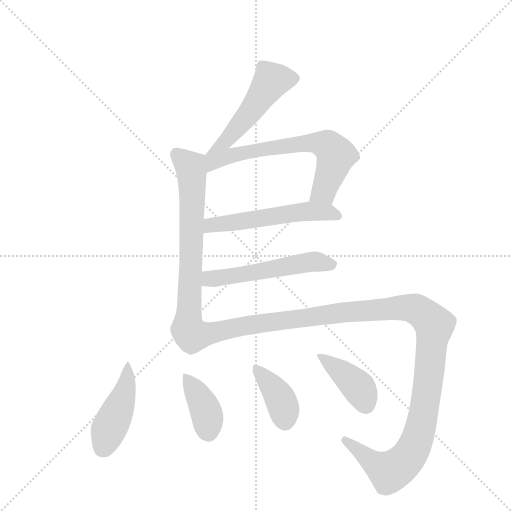
t = 0.00 s
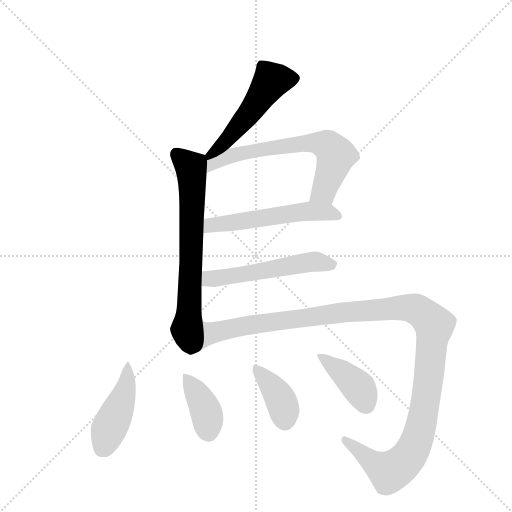
t = 1.60 s
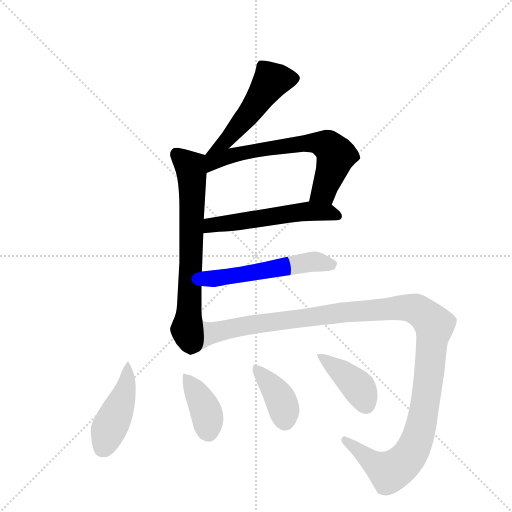
t = 3.20 s
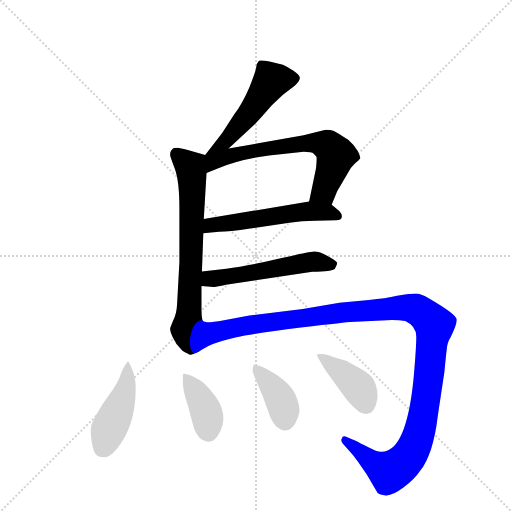
t = 4.80 s
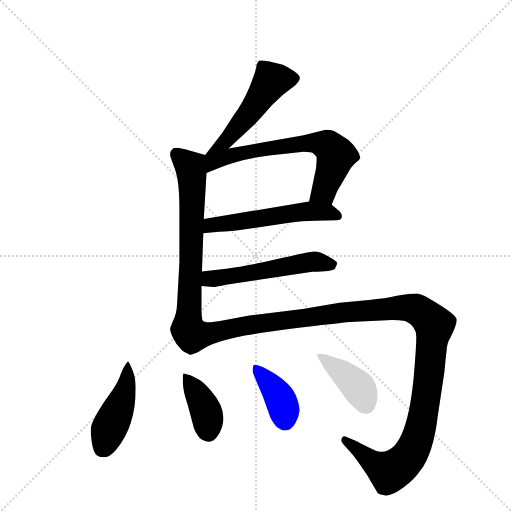
t = 6.39 s
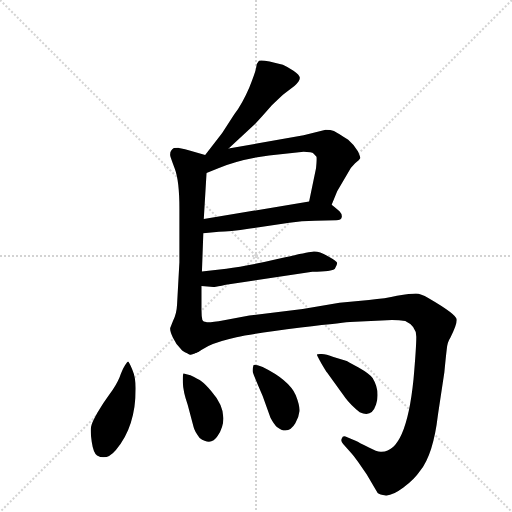
t = 7.99 s

The animated SVG that drew these frames (rendered in a browser with its animation timeline set to each time). Animation: 10 CSS @keyframes rules; one cycle of 7.99 s.

<svg version="1.1" viewBox="0 0 1024 1024" xmlns="http://www.w3.org/2000/svg">
  <g stroke="lightgray" stroke-dasharray="1,1" stroke-width="1" transform="scale(4, 4)">
    <line x1="0" y1="0" x2="256" y2="256"></line>
    <line x1="256" y1="0" x2="0" y2="256"></line>
    <line x1="128" y1="0" x2="128" y2="256"></line>
    <line x1="0" y1="128" x2="256" y2="128"></line>
  </g>
  <g transform="scale(0.92, -0.92) translate(60, -900)">
    <style type="text/css">
      
        @keyframes keyframes0 {
          from {
            stroke: blue;
            stroke-dashoffset: 519;
            stroke-width: 128;
          }
          63% {
            animation-timing-function: step-end;
            stroke: blue;
            stroke-dashoffset: 0;
            stroke-width: 128;
          }
          to {
            stroke: black;
            stroke-width: 1024;
          }
        }
        #make-me-a-hanzi-animation-0 {
          animation: keyframes0 0.67236328125s both;
          animation-delay: 0s;
          animation-timing-function: linear;
        }
      
        @keyframes keyframes1 {
          from {
            stroke: blue;
            stroke-dashoffset: 704;
            stroke-width: 128;
          }
          70% {
            animation-timing-function: step-end;
            stroke: blue;
            stroke-dashoffset: 0;
            stroke-width: 128;
          }
          to {
            stroke: black;
            stroke-width: 1024;
          }
        }
        #make-me-a-hanzi-animation-1 {
          animation: keyframes1 0.8229166666666666s both;
          animation-delay: 0.67236328125s;
          animation-timing-function: linear;
        }
      
        @keyframes keyframes2 {
          from {
            stroke: blue;
            stroke-dashoffset: 670;
            stroke-width: 128;
          }
          69% {
            animation-timing-function: step-end;
            stroke: blue;
            stroke-dashoffset: 0;
            stroke-width: 128;
          }
          to {
            stroke: black;
            stroke-width: 1024;
          }
        }
        #make-me-a-hanzi-animation-2 {
          animation: keyframes2 0.7952473958333334s both;
          animation-delay: 1.4952799479166665s;
          animation-timing-function: linear;
        }
      
        @keyframes keyframes3 {
          from {
            stroke: blue;
            stroke-dashoffset: 548;
            stroke-width: 128;
          }
          64% {
            animation-timing-function: step-end;
            stroke: blue;
            stroke-dashoffset: 0;
            stroke-width: 128;
          }
          to {
            stroke: black;
            stroke-width: 1024;
          }
        }
        #make-me-a-hanzi-animation-3 {
          animation: keyframes3 0.6959635416666666s both;
          animation-delay: 2.29052734375s;
          animation-timing-function: linear;
        }
      
        @keyframes keyframes4 {
          from {
            stroke: blue;
            stroke-dashoffset: 544;
            stroke-width: 128;
          }
          64% {
            animation-timing-function: step-end;
            stroke: blue;
            stroke-dashoffset: 0;
            stroke-width: 128;
          }
          to {
            stroke: black;
            stroke-width: 1024;
          }
        }
        #make-me-a-hanzi-animation-4 {
          animation: keyframes4 0.6927083333333334s both;
          animation-delay: 2.9864908854166665s;
          animation-timing-function: linear;
        }
      
        @keyframes keyframes5 {
          from {
            stroke: blue;
            stroke-dashoffset: 1268;
            stroke-width: 128;
          }
          80% {
            animation-timing-function: step-end;
            stroke: blue;
            stroke-dashoffset: 0;
            stroke-width: 128;
          }
          to {
            stroke: black;
            stroke-width: 1024;
          }
        }
        #make-me-a-hanzi-animation-5 {
          animation: keyframes5 1.2819010416666667s both;
          animation-delay: 3.67919921875s;
          animation-timing-function: linear;
        }
      
        @keyframes keyframes6 {
          from {
            stroke: blue;
            stroke-dashoffset: 448;
            stroke-width: 128;
          }
          59% {
            animation-timing-function: step-end;
            stroke: blue;
            stroke-dashoffset: 0;
            stroke-width: 128;
          }
          to {
            stroke: black;
            stroke-width: 1024;
          }
        }
        #make-me-a-hanzi-animation-6 {
          animation: keyframes6 0.6145833333333334s both;
          animation-delay: 4.961100260416667s;
          animation-timing-function: linear;
        }
      
        @keyframes keyframes7 {
          from {
            stroke: blue;
            stroke-dashoffset: 389;
            stroke-width: 128;
          }
          56% {
            animation-timing-function: step-end;
            stroke: blue;
            stroke-dashoffset: 0;
            stroke-width: 128;
          }
          to {
            stroke: black;
            stroke-width: 1024;
          }
        }
        #make-me-a-hanzi-animation-7 {
          animation: keyframes7 0.5665690104166666s both;
          animation-delay: 5.57568359375s;
          animation-timing-function: linear;
        }
      
        @keyframes keyframes8 {
          from {
            stroke: blue;
            stroke-dashoffset: 390;
            stroke-width: 128;
          }
          56% {
            animation-timing-function: step-end;
            stroke: blue;
            stroke-dashoffset: 0;
            stroke-width: 128;
          }
          to {
            stroke: black;
            stroke-width: 1024;
          }
        }
        #make-me-a-hanzi-animation-8 {
          animation: keyframes8 0.5673828125s both;
          animation-delay: 6.142252604166667s;
          animation-timing-function: linear;
        }
      
        @keyframes keyframes9 {
          from {
            stroke: blue;
            stroke-dashoffset: 406;
            stroke-width: 128;
          }
          57% {
            animation-timing-function: step-end;
            stroke: blue;
            stroke-dashoffset: 0;
            stroke-width: 128;
          }
          to {
            stroke: black;
            stroke-width: 1024;
          }
        }
        #make-me-a-hanzi-animation-9 {
          animation: keyframes9 0.5804036458333334s both;
          animation-delay: 6.709635416666667s;
          animation-timing-function: linear;
        }
      
    </style>
    
      <path d="M 437 577 L 495 631 Q 503 639 531 671 Q 552 692 560 698 L 580 713 Q 592 724 592 731 Q 591 737 578 746 Q 564 755 555 759 Q 512 771 503 768 Q 498 763 497 754 Q 496 745 482 710 Q 467 675 449 651 L 423 611 L 386 563 C 368 539 415 557 437 577 Z" fill="lightgray"></path>
    
      <path d="M 386 563 L 352 573 Q 344 575 329 578 L 328 579 Q 320 579 318 578 Q 309 573 310 562 Q 310 560 320 533 Q 330 506 330 447 L 330 330 L 325 239 Q 324 217 316 202 L 310 187 Q 309 180 316 166 Q 322 152 336 138 Q 349 130 353 129 Q 357 128 369 134 C 388 141 384 174 380 204 Q 378 212 378 227 L 378 278 L 379 310 L 382 393 L 383 424 L 389 524 C 391 554 391 561 386 563 Z" fill="lightgray"></path>
    
      <path d="M 600 606 L 437 577 C 364 564 338 503 389 524 L 416 535 Q 474 559 560 566 L 600 570 Q 618 570 622 566 Q 626 562 628 559 Q 629 555 627 534 L 612 462 C 606 433 650 427 661 455 L 673 484 L 695 522 Q 702 536 712 545 Q 722 553 723 556 Q 724 558 718 571 Q 711 584 697 596 Q 673 611 666 615 Q 659 618 648 618 L 600 606 Z" fill="lightgray"></path>
    
      <path d="M 382 393 L 416 396 Q 438 396 484 403 L 569 416 Q 596 420 625 420 L 671 421 Q 682 421 683 428 Q 684 435 678 441 Q 671 447 661 455 C 646 468 642 467 612 462 L 383 424 C 353 419 352 390 382 393 Z" fill="lightgray"></path>
    
      <path d="M 378 278 L 405 276 Q 408 276 431 281 L 619 309 Q 662 310 668 316 Q 673 324 673 328 Q 673 332 653 343 Q 633 354 622 353 Q 610 352 543 337 Q 475 321 432 316 L 379 310 C 349 307 348 280 378 278 Z" fill="lightgray"></path>
    
      <path d="M 369 134 L 393 148 Q 417 159 454 167 Q 490 175 594 188 Q 697 200 701 200 L 781 204 Q 804 205 821 202 Q 845 191 845 168 Q 845 145 839 76 Q 823 -82 770 -82 Q 762 -84 742 -73 Q 721 -62 713 -58 L 691 -49 Q 685 -47 683 -53 Q 680 -59 686 -65 L 701 -82 Q 707 -88 719 -105 L 737 -131 L 761 -172 Q 765 -176 779 -177 Q 793 -178 817 -160 Q 841 -142 853 -124 Q 882 -88 892 -2 L 906 91 Q 909 122 911 139 Q 912 156 919 166 Q 933 194 933 205 Q 933 216 871 252 Q 855 262 844 262 Q 833 262 803 257 Q 779 251 742 248 L 678 242 L 598 228 L 482 214 L 427 204 Q 393 198 388 200 Q 382 201 380 204 C 350 207 343 119 369 134 Z" fill="lightgray"></path>
    
      <path d="M 200 80 Q 193 63 178.5 43.5 Q 164 24 152 3 Q 140 -18 138 -27.5 Q 136 -37 139.5 -61 Q 143 -85 151 -90 Q 172 -102 192 -78 Q 235 -28 235 56 Q 235 80 227.5 97 Q 220 114 218.5 114 Q 217 114 211.5 105.5 Q 206 97 200 80 Z" fill="lightgray"></path>
    
      <path d="M 339 88 Q 337 87 337.5 68 Q 338 49 348 20 L 361 -29 Q 363 -38 374 -52 Q 399 -70 413 -48 Q 444 -1 399 50 Q 386 65 378.5 70.5 Q 371 76 354 84 L 339 88 Z" fill="lightgray"></path>
    
      <path d="M 511 102 Q 492 109 491 106 Q 488 96 490 89.5 Q 492 83 511 39 L 528 -8 Q 536 -23 542 -28 Q 566 -47 582 -20 Q 590 -6 591 6 Q 592 18 583 41 Q 568 74 511 102 Z" fill="lightgray"></path>
    
      <path d="M 750 78 Q 744 87 719.5 101 Q 695 115 692 116 L 665 124 Q 649 130 639.5 130.5 Q 630 131 629 129.5 Q 628 128 639 109.5 Q 650 91 651 90 L 691 35 Q 702 20 722 4 Q 748 -9 757.5 20.5 Q 767 50 750 78 Z" fill="lightgray"></path>
    
    
      <clipPath id="make-me-a-hanzi-clip-0">
        <path d="M 437 577 L 495 631 Q 503 639 531 671 Q 552 692 560 698 L 580 713 Q 592 724 592 731 Q 591 737 578 746 Q 564 755 555 759 Q 512 771 503 768 Q 498 763 497 754 Q 496 745 482 710 Q 467 675 449 651 L 423 611 L 386 563 C 368 539 415 557 437 577 Z"></path>
      </clipPath>
      <path clip-path="url(#make-me-a-hanzi-clip-0)" d="M 581 730 L 529 724 L 485 658 L 427 589 L 391 568" fill="none" id="make-me-a-hanzi-animation-0" stroke-dasharray="391 782" stroke-linecap="round"></path>
    
      <clipPath id="make-me-a-hanzi-clip-1">
        <path d="M 386 563 L 352 573 Q 344 575 329 578 L 328 579 Q 320 579 318 578 Q 309 573 310 562 Q 310 560 320 533 Q 330 506 330 447 L 330 330 L 325 239 Q 324 217 316 202 L 310 187 Q 309 180 316 166 Q 322 152 336 138 Q 349 130 353 129 Q 357 128 369 134 C 388 141 384 174 380 204 Q 378 212 378 227 L 378 278 L 379 310 L 382 393 L 383 424 L 389 524 C 391 554 391 561 386 563 Z"></path>
      </clipPath>
      <path clip-path="url(#make-me-a-hanzi-clip-1)" d="M 324 574 L 326 562 L 354 537 L 357 519 L 352 233 L 344 183 L 351 152 L 359 143" fill="none" id="make-me-a-hanzi-animation-1" stroke-dasharray="576 1152" stroke-linecap="round"></path>
    
      <clipPath id="make-me-a-hanzi-clip-2">
        <path d="M 600 606 L 437 577 C 364 564 338 503 389 524 L 416 535 Q 474 559 560 566 L 600 570 Q 618 570 622 566 Q 626 562 628 559 Q 629 555 627 534 L 612 462 C 606 433 650 427 661 455 L 673 484 L 695 522 Q 702 536 712 545 Q 722 553 723 556 Q 724 558 718 571 Q 711 584 697 596 Q 673 611 666 615 Q 659 618 648 618 L 600 606 Z"></path>
      </clipPath>
      <path clip-path="url(#make-me-a-hanzi-clip-2)" d="M 394 531 L 405 550 L 476 570 L 596 588 L 650 585 L 670 563 L 667 548 L 644 484 L 619 468" fill="none" id="make-me-a-hanzi-animation-2" stroke-dasharray="542 1084" stroke-linecap="round"></path>
    
      <clipPath id="make-me-a-hanzi-clip-3">
        <path d="M 382 393 L 416 396 Q 438 396 484 403 L 569 416 Q 596 420 625 420 L 671 421 Q 682 421 683 428 Q 684 435 678 441 Q 671 447 661 455 C 646 468 642 467 612 462 L 383 424 C 353 419 352 390 382 393 Z"></path>
      </clipPath>
      <path clip-path="url(#make-me-a-hanzi-clip-3)" d="M 387 401 L 408 412 L 608 441 L 652 439 L 673 431" fill="none" id="make-me-a-hanzi-animation-3" stroke-dasharray="420 840" stroke-linecap="round"></path>
    
      <clipPath id="make-me-a-hanzi-clip-4">
        <path d="M 378 278 L 405 276 Q 408 276 431 281 L 619 309 Q 662 310 668 316 Q 673 324 673 328 Q 673 332 653 343 Q 633 354 622 353 Q 610 352 543 337 Q 475 321 432 316 L 379 310 C 349 307 348 280 378 278 Z"></path>
      </clipPath>
      <path clip-path="url(#make-me-a-hanzi-clip-4)" d="M 385 283 L 394 294 L 616 331 L 664 325" fill="none" id="make-me-a-hanzi-animation-4" stroke-dasharray="416 832" stroke-linecap="round"></path>
    
      <clipPath id="make-me-a-hanzi-clip-5">
        <path d="M 369 134 L 393 148 Q 417 159 454 167 Q 490 175 594 188 Q 697 200 701 200 L 781 204 Q 804 205 821 202 Q 845 191 845 168 Q 845 145 839 76 Q 823 -82 770 -82 Q 762 -84 742 -73 Q 721 -62 713 -58 L 691 -49 Q 685 -47 683 -53 Q 680 -59 686 -65 L 701 -82 Q 707 -88 719 -105 L 737 -131 L 761 -172 Q 765 -176 779 -177 Q 793 -178 817 -160 Q 841 -142 853 -124 Q 882 -88 892 -2 L 906 91 Q 909 122 911 139 Q 912 156 919 166 Q 933 194 933 205 Q 933 216 871 252 Q 855 262 844 262 Q 833 262 803 257 Q 779 251 742 248 L 678 242 L 598 228 L 482 214 L 427 204 Q 393 198 388 200 Q 382 201 380 204 C 350 207 343 119 369 134 Z"></path>
      </clipPath>
      <path clip-path="url(#make-me-a-hanzi-clip-5)" d="M 373 141 L 399 176 L 492 195 L 675 220 L 819 231 L 843 228 L 864 215 L 884 192 L 856 -24 L 834 -84 L 812 -110 L 787 -126 L 755 -109 L 690 -57" fill="none" id="make-me-a-hanzi-animation-5" stroke-dasharray="1140 2280" stroke-linecap="round"></path>
    
      <clipPath id="make-me-a-hanzi-clip-6">
        <path d="M 200 80 Q 193 63 178.5 43.5 Q 164 24 152 3 Q 140 -18 138 -27.5 Q 136 -37 139.5 -61 Q 143 -85 151 -90 Q 172 -102 192 -78 Q 235 -28 235 56 Q 235 80 227.5 97 Q 220 114 218.5 114 Q 217 114 211.5 105.5 Q 206 97 200 80 Z"></path>
      </clipPath>
      <path clip-path="url(#make-me-a-hanzi-clip-6)" d="M 216 109 L 211 48 L 163 -74" fill="none" id="make-me-a-hanzi-animation-6" stroke-dasharray="320 640" stroke-linecap="round"></path>
    
      <clipPath id="make-me-a-hanzi-clip-7">
        <path d="M 339 88 Q 337 87 337.5 68 Q 338 49 348 20 L 361 -29 Q 363 -38 374 -52 Q 399 -70 413 -48 Q 444 -1 399 50 Q 386 65 378.5 70.5 Q 371 76 354 84 L 339 88 Z"></path>
      </clipPath>
      <path clip-path="url(#make-me-a-hanzi-clip-7)" d="M 346 83 L 386 10 L 394 -39" fill="none" id="make-me-a-hanzi-animation-7" stroke-dasharray="261 522" stroke-linecap="round"></path>
    
      <clipPath id="make-me-a-hanzi-clip-8">
        <path d="M 511 102 Q 492 109 491 106 Q 488 96 490 89.5 Q 492 83 511 39 L 528 -8 Q 536 -23 542 -28 Q 566 -47 582 -20 Q 590 -6 591 6 Q 592 18 583 41 Q 568 74 511 102 Z"></path>
      </clipPath>
      <path clip-path="url(#make-me-a-hanzi-clip-8)" d="M 494 101 L 543 44 L 558 7 L 559 -12" fill="none" id="make-me-a-hanzi-animation-8" stroke-dasharray="262 524" stroke-linecap="round"></path>
    
      <clipPath id="make-me-a-hanzi-clip-9">
        <path d="M 750 78 Q 744 87 719.5 101 Q 695 115 692 116 L 665 124 Q 649 130 639.5 130.5 Q 630 131 629 129.5 Q 628 128 639 109.5 Q 650 91 651 90 L 691 35 Q 702 20 722 4 Q 748 -9 757.5 20.5 Q 767 50 750 78 Z"></path>
      </clipPath>
      <path clip-path="url(#make-me-a-hanzi-clip-9)" d="M 634 128 L 720 57 L 735 22" fill="none" id="make-me-a-hanzi-animation-9" stroke-dasharray="278 556" stroke-linecap="round"></path>
    
  </g>
</svg>
